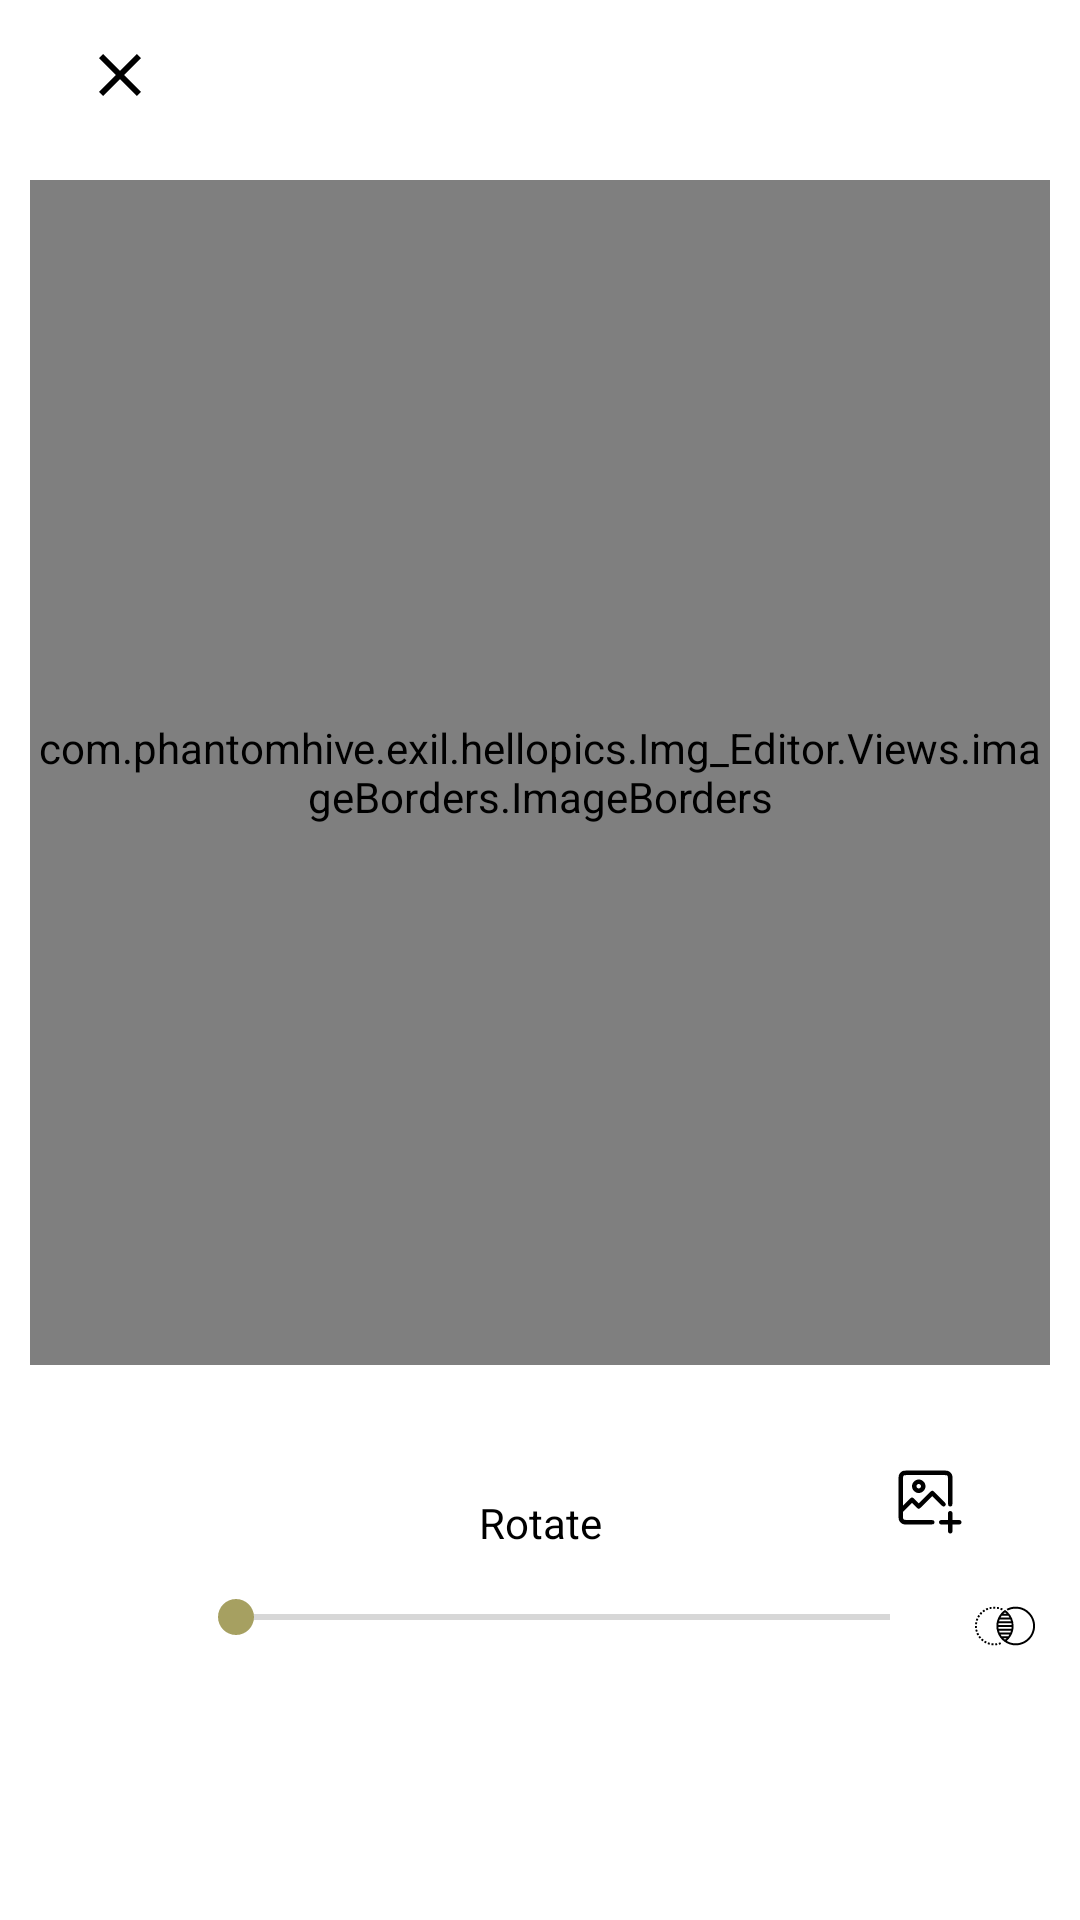

The Android layout XML behind this screen, and the referenced resources:
<!-- AndroidManifest.xml: application theme Theme.HelloPics -->
<!-- res/layout/activity_image_border.xml -->
<?xml version="1.0" encoding="utf-8"?>
<androidx.constraintlayout.widget.ConstraintLayout xmlns:android="http://schemas.android.com/apk/res/android"
    xmlns:app="http://schemas.android.com/apk/res-auto"
    xmlns:tools="http://schemas.android.com/tools"
    android:layout_width="match_parent"
    android:layout_height="match_parent"
    android:id="@+id/activity_image_borderL"
    tools:context=".Img_Editor.EditorActivities.ViewsActivities.ImageBorderActivity">

    <com.phantomhive.exil.hellopics.Img_Editor.Views.imageBorders.ImageBorders
        android:id="@+id/imageBorders"
        android:layout_width="0dp"
        android:layout_height="0dp"
        android:layout_marginStart="10dp"
        android:layout_marginTop="10dp"
        android:layout_marginEnd="10dp"
        android:layout_marginBottom="10dp"
        app:layout_constraintBottom_toTopOf="@+id/constraintLayout12"
        app:layout_constraintEnd_toEndOf="parent"
        app:layout_constraintStart_toStartOf="parent"
        app:layout_constraintTop_toBottomOf="@+id/constraintLayout11" />

    <androidx.constraintlayout.widget.ConstraintLayout
        android:id="@+id/constraintLayout11"
        android:layout_width="match_parent"
        android:layout_height="50dp"
        app:layout_constraintBottom_toTopOf="@+id/imageBorders"
        app:layout_constraintEnd_toEndOf="parent"
        app:layout_constraintStart_toStartOf="parent"
        app:layout_constraintTop_toTopOf="parent">

        <ImageButton
            android:id="@+id/doneBordering"
            android:layout_width="60dp"
            android:layout_height="match_parent"
            android:layout_marginEnd="10dp"
            android:backgroundTint="@color/EditorCr"
            android:scaleType="centerInside"
            app:layout_constraintBottom_toBottomOf="parent"
            app:layout_constraintEnd_toEndOf="parent"
            app:layout_constraintTop_toTopOf="parent"
            app:srcCompat="@drawable/done_ic" />

        <ImageButton
            android:id="@+id/cancelBordering"
            android:layout_width="60dp"
            android:layout_height="match_parent"
            android:layout_marginStart="10dp"
            android:backgroundTint="@color/EditorCr"
            android:scaleType="centerInside"
            app:layout_constraintBottom_toBottomOf="parent"
            app:layout_constraintStart_toStartOf="parent"
            app:layout_constraintTop_toTopOf="parent"
            app:srcCompat="@drawable/close_ic" />
    </androidx.constraintlayout.widget.ConstraintLayout>

    <androidx.constraintlayout.widget.ConstraintLayout
        android:id="@+id/constraintLayout12"
        android:layout_width="0dp"
        android:layout_height="175dp"
        app:layout_constraintBottom_toBottomOf="parent"
        app:layout_constraintEnd_toEndOf="parent"
        app:layout_constraintStart_toStartOf="parent"
        app:layout_constraintTop_toBottomOf="@+id/imageBorders">


        <SeekBar
            android:id="@+id/SecondBorder"
            android:layout_width="250dp"
            android:layout_height="wrap_content"
            android:layout_marginTop="65dp"
            android:max="360"
            android:progress="0"
            app:layout_constraintBottom_toTopOf="@+id/RatiosRecycleView"
            app:layout_constraintEnd_toStartOf="@+id/BorderMergebtn"
            app:layout_constraintStart_toEndOf="@+id/BorderRotatebtn"
            app:layout_constraintTop_toTopOf="@+id/constraintLayout12" />

        <ImageButton
            android:id="@+id/Border1Color"
            android:layout_width="60dp"
            android:layout_height="55dp"
            android:layout_marginStart="20dp"
            android:layout_marginTop="8dp"
            android:backgroundTint="@color/EditorCr"
            android:scaleType="centerInside"
            app:layout_constraintStart_toStartOf="@+id/constraintLayout12"
            app:layout_constraintTop_toTopOf="@+id/constraintLayout12" />

        <ImageButton
            android:id="@+id/Image_B"
            android:layout_width="60dp"
            android:layout_height="55dp"
            android:layout_marginTop="8dp"
            android:layout_marginEnd="20dp"
            android:backgroundTint="@color/EditorCr"
            android:scaleType="centerInside"
            android:src="@drawable/add_image_ic"
            app:layout_constraintEnd_toEndOf="@+id/constraintLayout12"
            app:layout_constraintTop_toTopOf="@+id/constraintLayout12" />

        <androidx.recyclerview.widget.RecyclerView
            android:id="@+id/RatiosRecycleView"
            android:layout_width="0dp"
            android:layout_height="0dp"
            android:layout_marginTop="8dp"
            app:layout_constraintBottom_toBottomOf="parent"
            app:layout_constraintEnd_toEndOf="parent"
            app:layout_constraintStart_toStartOf="parent"
            app:layout_constraintTop_toBottomOf="@+id/SecondBorder" />

        <TextView
            android:id="@+id/BorderRotate"
            android:layout_width="50dp"
            android:layout_height="wrap_content"
            android:layout_marginTop="20dp"
            android:text="@string/Rotate"
            android:gravity="center"
            android:textColor="@color/black"
            app:layout_constraintBottom_toTopOf="@+id/SecondBorder"
            app:layout_constraintEnd_toStartOf="@+id/Image_B"
            app:layout_constraintStart_toEndOf="@+id/Border1Color"
            app:layout_constraintTop_toTopOf="@+id/constraintLayout12" />

        <ImageButton
            android:id="@+id/BorderRotatebtn"
            android:layout_width="50dp"
            android:layout_height="20dp"
            android:layout_marginStart="15dp"
            android:layout_marginTop="5dp"
            android:layout_marginBottom="10dp"
            android:background="@color/Transparent"
            android:src="@drawable/edit_ic"
            app:layout_constraintBottom_toTopOf="@+id/RatiosRecycleView"
            app:layout_constraintStart_toStartOf="parent"
            app:layout_constraintTop_toBottomOf="@+id/Border1Color" />

        <ImageButton
            android:id="@+id/BorderMergebtn"
            android:layout_width="50dp"
            android:layout_height="20dp"
            android:background="@color/Transparent"
            android:scaleType="centerInside"
            android:src="@drawable/merge_ic"
            app:layout_constraintBottom_toTopOf="@+id/RatiosRecycleView"
            app:layout_constraintEnd_toEndOf="parent"
            app:layout_constraintTop_toBottomOf="@+id/Image_B" />

        <androidx.recyclerview.widget.RecyclerView
            android:id="@+id/BorderMode"
            android:layout_width="0dp"
            android:layout_height="0dp"
            android:layout_marginTop="8dp"
            android:layout_marginBottom="8dp"
            android:visibility="gone"
            app:layout_constraintBottom_toTopOf="@+id/SecondBorder"
            app:layout_constraintEnd_toStartOf="@+id/Image_B"
            app:layout_constraintStart_toEndOf="@+id/Border1Color"
            app:layout_constraintTop_toTopOf="@+id/constraintLayout12" />
    </androidx.constraintlayout.widget.ConstraintLayout>

</androidx.constraintlayout.widget.ConstraintLayout>
<!-- resources referenced by this layout -->
<resources>
  <color name="EditorCr">#FFFFFF</color>
  <color name="Transparent">#00FFFFFF</color>
  <color name="black">#FF000000</color>
  <!-- drawable add_image_ic: vector/xml drawable (drawable, 2334 chars, omitted) -->
  <!-- drawable close_ic (drawable) -->
  <vector android:height="24dp" android:tint="#000000"
      android:viewportHeight="24" android:viewportWidth="24"
  
      android:width="24dp" xmlns:android="http://schemas.android.com/apk/res/android">
      <path android:fillColor="@android:color/white" android:pathData="M19,6.41L17.59,5 12,10.59 6.41,5 5,6.41 10.59,12 5,17.59 6.41,19 12,13.41 17.59,19 19,17.59 13.41,12z"/>
  </vector>
  <!-- drawable merge_ic: vector/xml drawable (drawable, 7330 chars, omitted) -->
  <string name="Rotate">Rotate</string>
  <style name="Theme.HelloPics" parent="Theme.MaterialComponents.Light.NoActionBar">
          
          
          <item name="colorPrimary">@color/main_project_color_teal</item>
          <item name="colorPrimaryVariant">#BCB7B7</item>
          <item name="colorOnPrimary">@color/white</item>
          
          <item name="colorSecondary">@color/main_project_color_teal</item>
          <item name="colorSecondaryVariant">@color/teal_700</item>
          <item name="colorOnSecondary">@color/black</item>
          
          <item name="android:statusBarColor">?attr/colorPrimaryVariant</item>
          
      </style>
  <color name="main_project_color_teal">#A6A061</color>
  <color name="white">#FFFFFFFF</color>
  <color name="teal_700">#FFFFFF</color>
</resources>
